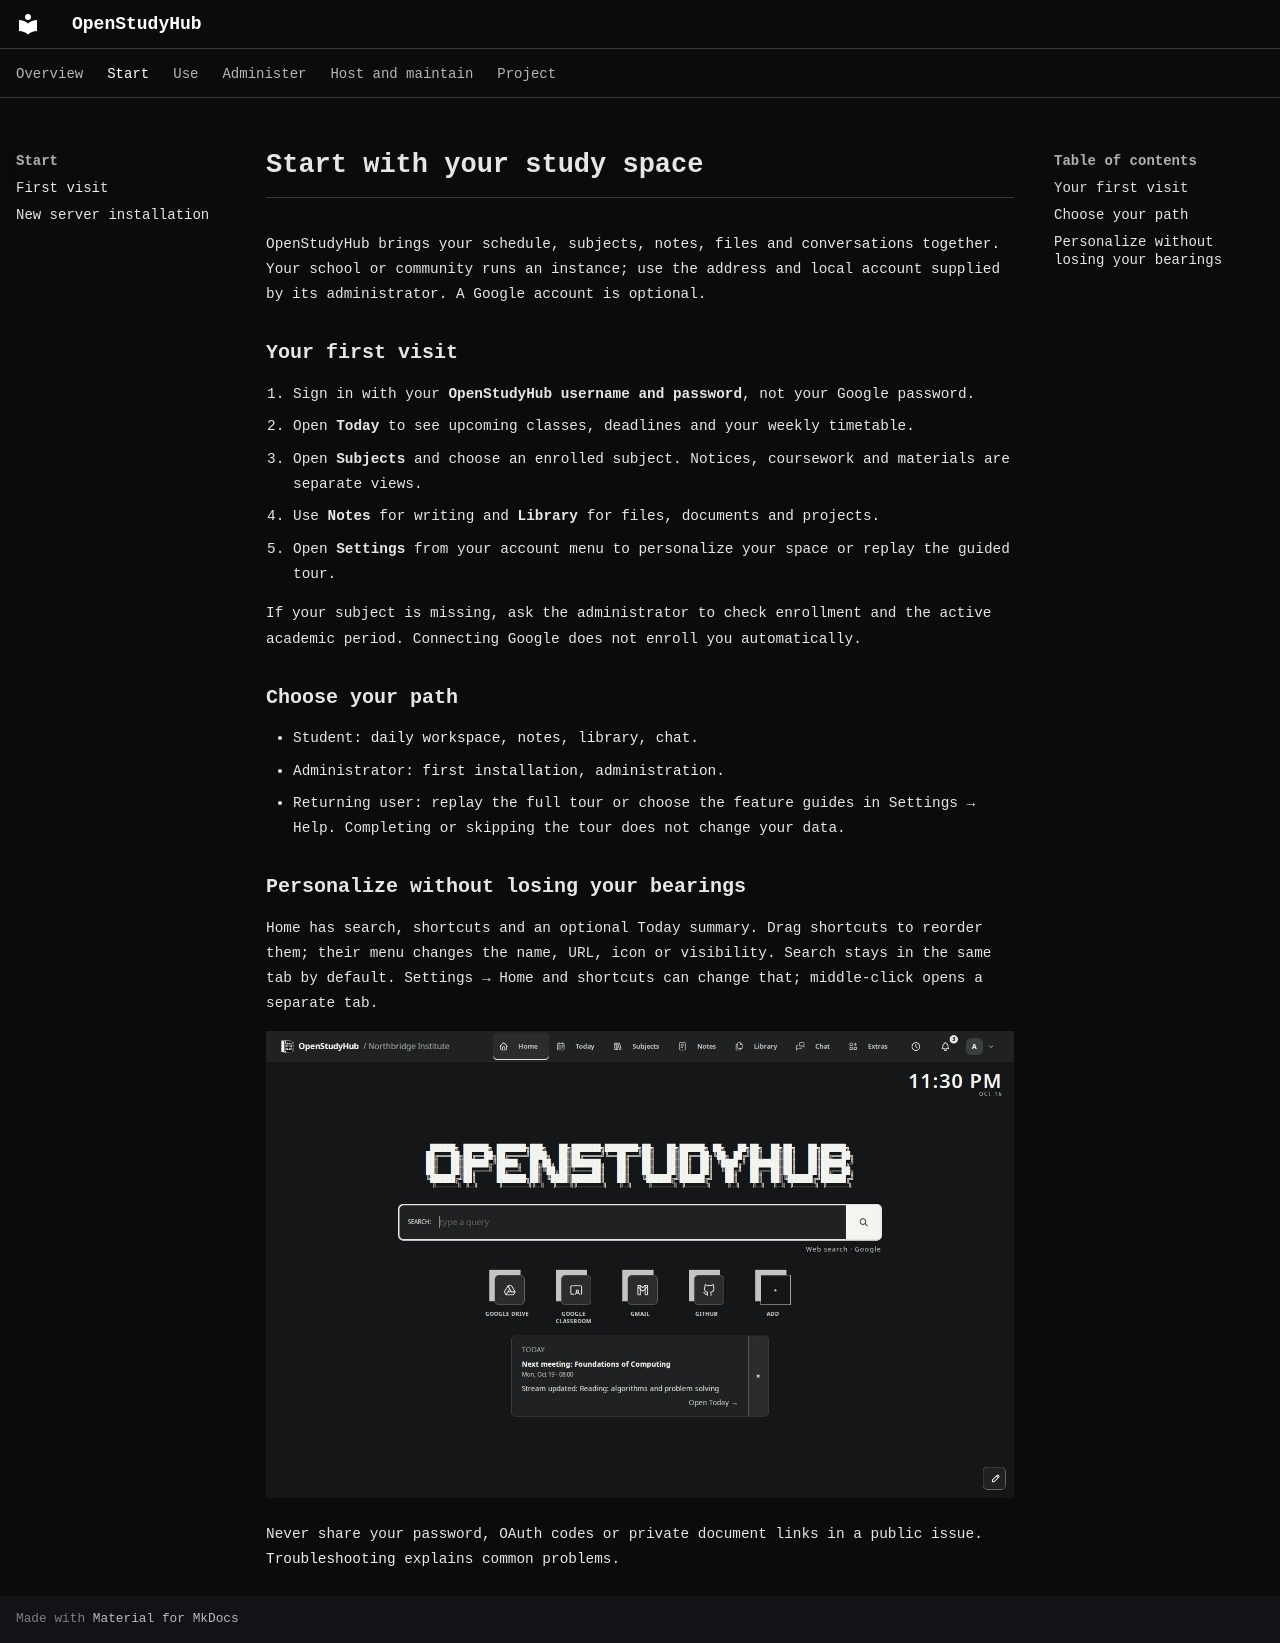

repository: RichardSpinola/OpenStudyHub · page: getting-started/index.html · generator: mkdocs

# Start with your study space

OpenStudyHub brings your schedule, subjects, notes, files and conversations together. Your school or community runs an instance; use the address and local account supplied by its administrator. A Google account is optional.

## Your first visit

1. Sign in with your **OpenStudyHub username and password**, not your Google password.
2. Open **Today** to see upcoming classes, deadlines and your weekly timetable.
3. Open **Subjects** and choose an enrolled subject. Notices, coursework and materials are separate views.
4. Use **Notes** for writing and **Library** for files, documents and projects.
5. Open **Settings** from your account menu to personalize your space or replay the guided tour.

If your subject is missing, ask the administrator to check enrollment and the active academic period. Connecting Google does not enroll you automatically.

## Choose your path

- Student: [daily workspace](workspace.md), [notes](notas.md), [library](library.md), [chat](chat-e-extras.md).
- Administrator: [first installation](instalacao-do-zero.md), [administration](deployment/ADMIN_GUIDE.md).
- Returning user: replay the full tour or choose the feature guides in Settings → Help. Completing or skipping the tour does not change your data.

## Personalize without losing your bearings

Home has search, shortcuts and an optional Today summary. Drag shortcuts to reorder them; their menu changes the name, URL, icon or visibility. Search stays in the same tab by default. Settings → Home and shortcuts can change that; middle-click opens a separate tab.

![Home with fictional shortcuts](assets/screens/en/home.jpg)

Never share your password, OAuth codes or private document links in a public issue. [Troubleshooting](troubleshooting.md) explains common problems.

<span id="como-aparecem-as-etapas-iniciais"></span>

<!-- Compatibility anchors for previously published guide links. -->

<span id="checks-de-desenvolvimento"></span>
<span id="dados-locais"></span>
<span id="desenvolvimento-local"></span>
<span id="primeiros-passos"></span>
<span id="setup-inicial-recomendado"></span>
